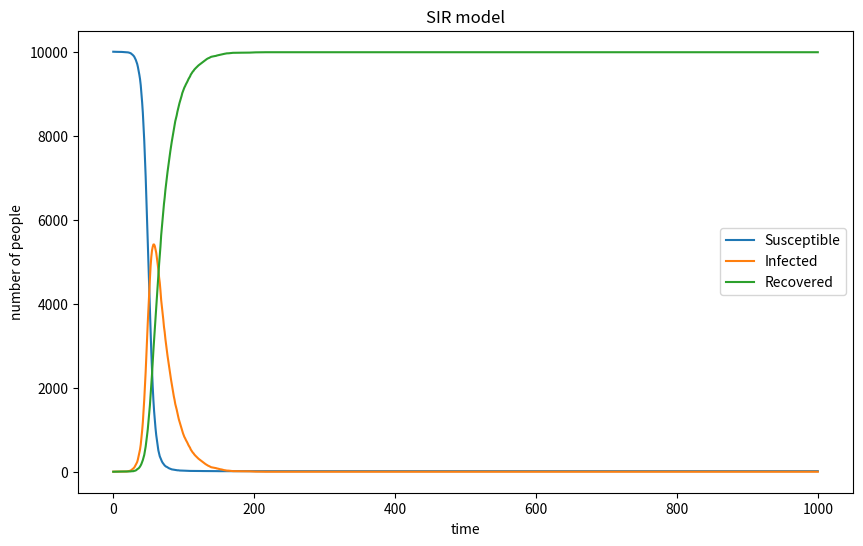

Here is the Python script that generated this plot:
# import necessary libraries
import numpy as np
import matplotlib.pyplot as plt
N,I,S,R = 10000,1,9999,0
beta,gamma = 0.3,0.05
Infected = []
Susceptible = []
Recovered = []
for i in range (1001):
    Infected.append(I)
    Susceptible.append(S)
    Recovered.append(R)
    prob = beta*I/N
    n1 = np.random.choice(range(2),S,p=[1-prob,prob])
    In = np.sum(n1)
    n2 = np.random.choice(range(2),I,p=[1-gamma,gamma])
    Re = np.sum(n2)
    R = R+Re
    I = I+In-Re
    S = S-In
plt.figure(figsize=(10, 6))
plt.plot(Susceptible,label='Susceptible')
plt.plot(Infected,label='Infected')
plt.plot(Recovered,label='Recovered')
plt.title('SIR model')
plt.xlabel('time')
plt.ylabel('number of people')
plt.legend()
plt.show()